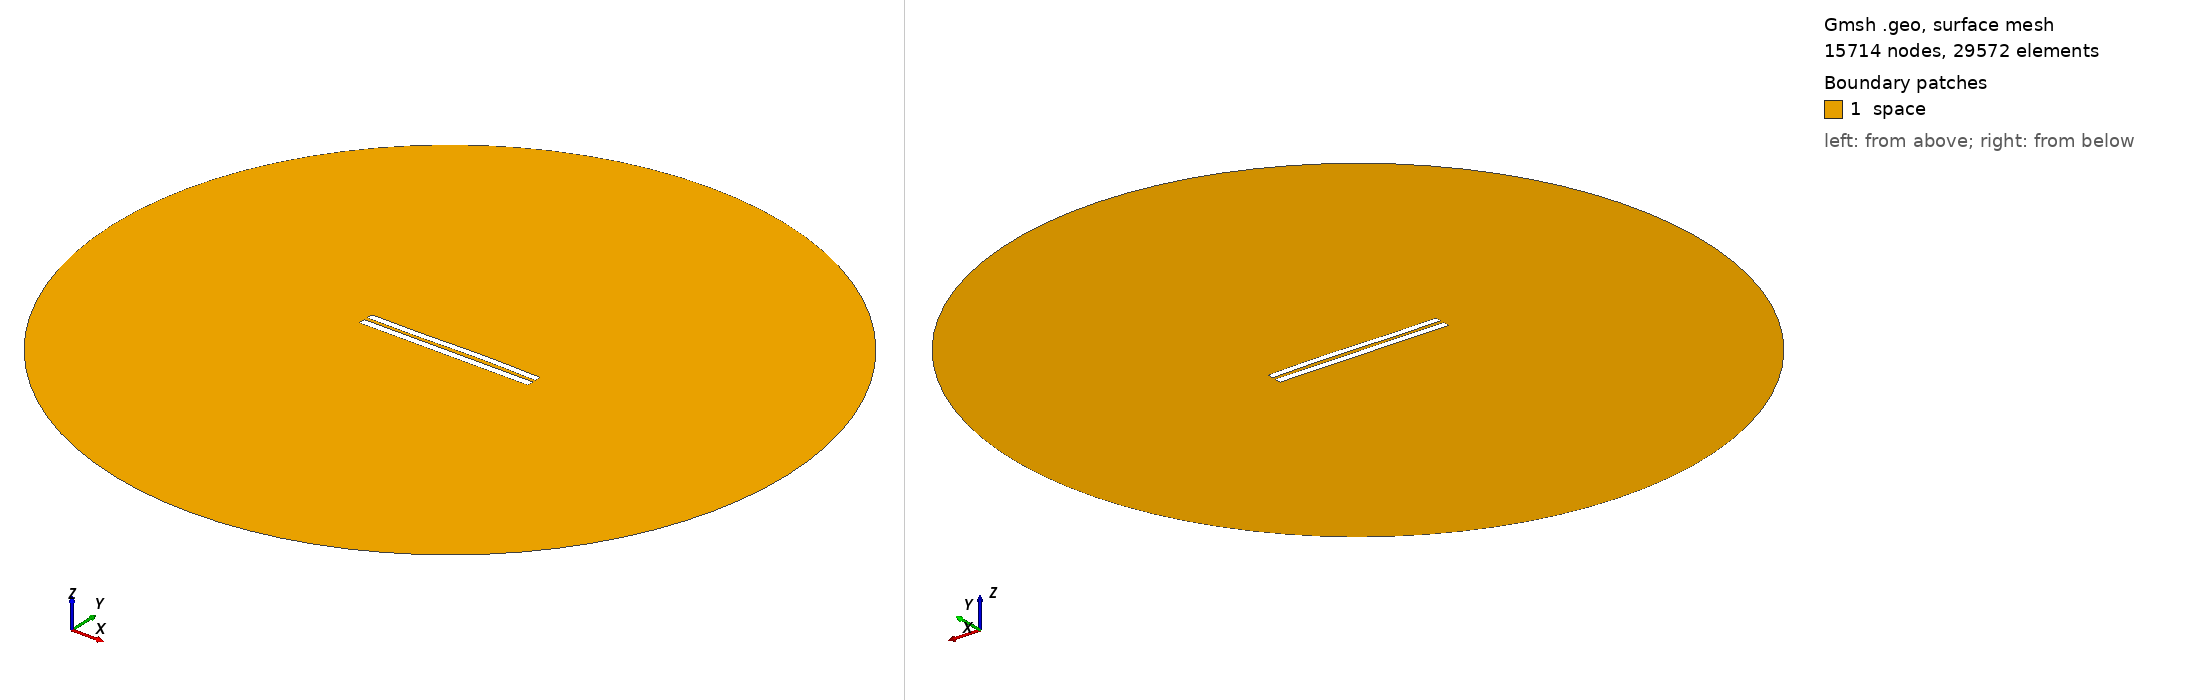

Gmsh geometry script, surface-meshed: 15714 nodes, 29572 surface elements. Boundary patches (legend numbers): 1 space. Left view from above one corner, right view from below the opposite corner. Legend entries are the model's physical surfaces. The drawing asked Gmsh for element sizes between 1% and 20% of the model's largest extent; the script's own settings can give other sizes.

=== 641.geo (drawn) ===
//---------------------------------------
// Geometry kernel
//---------------------------------------

SetFactory("OpenCASCADE");



//---------------------------------------
// Parameters of the geometry
//---------------------------------------

// Overetch of the upper plate
overetch = 0.125;

// Distance between the plates
distance = 2.0;

// Discretization over the x axis (for the deformation)
nx = 50; 

// Length of the plate
L = 100 - overetch; 

// Number of modes
n = 4; 

// 1st mode coefficient
coeff(1) = 0.15;
beta(1) = 0.596864 * 3.1415926535 / L;

// 2nd mode coefficient
coeff(2) = 0.15;
beta(2) = 1.49418 * 3.1415926535 / L;

// 3rd mode coefficient
coeff(3) = -0.15;
beta(3) = 2.50025 * 3.1415926535 / L;

// 4th mode coefficient
coeff(4) = 0.0;
beta(4) = 3.49999 * 3.1415926535 / L;



//---------------------------------------
// Upper plate (deformed rectangle)
//---------------------------------------

// Coordiantes of the upper plate
xmin = -50;
xmax = 50 - overetch;

// Height of the upper plate
yheight = 4 - 2 * overetch;

// Indexes of the points
UpperID[] = {};
LowerID[] = {};
LeftID[] = {};
RightID[] = {};

// Point index
p = 1;

// Horizontal edges
For i In {1:nx}
    x = xmin + (i-1)*(xmax - xmin)/(nx-1);

    y_bottom = distance / 2 + overetch;
    For j In {1:n}
        C = (Cosh(beta(j)*L) + Cos(beta(j)*L)) / (Sinh(beta(j)*L) + Sin(beta(j)*L));
        y_bottom  = y_bottom + coeff(j) * (Cosh(beta(j)*(x+50)) - Cos(beta(j)*(x+50)) - C * (Sinh(beta(j)*(x+50)) - Sin(beta(j)*(x+50))));
    EndFor

    y_top = y_bottom + yheight;

    Point(p) = {x, y_top, 0, 1.0};
    UpperID[i] = p;
    p = p + 1;

    Point(p) = {x, y_bottom, 0, 1.0};
    LowerID[i] = p;
    p = p + 1;
EndFor

// Create point lists
UpperPts[] = {}; LowerPts[] = {};
For i In {1:nx}
  UpperPts[] += {UpperID[i]};
  LowerPts[] += {LowerID[i]};
EndFor

// Build splines
Spline(1) = {UpperPts[]};
Spline(2) = {LowerPts[]};
Line(3) = {LowerPts[nx-1], UpperPts[nx-1]};
Line(4) = {LowerPts[0], UpperPts[0]};

// Build the plane surface
Curve Loop(1) = {2, 3, -1, -4};
Plane Surface(1) = {1};



//---------------------------------------
// Lower plate (rectangle)
//---------------------------------------

// Vertices
Point(1001) = {-50, -1, 0, 1.0};
Point(1002) = { 50, -1, 0, 1.0};
Point(1003) = { 50,  -5, 0, 1.0};
Point(1004) = {-50,  -5, 0, 1.0};

// Edges
Line(5) = {1001, 1002};
Line(6) = {1002, 1003};
Line(7) = {1003, 1004};
Line(8) = {1004, 1001};

// Plane surface
Line Loop(2) = {5, 6, 7, 8};
Plane Surface(2) = {2}; 



//---------------------------------------
// Outer (fictious) boundary
//---------------------------------------

// Points
Point(1005) = {0, 0, 0};       // Center
Point(1006) = {200, 0, 0};     // Start point
Point(1007) = {0, 200, 0};     // 90 degrees
Point(1008) = {-200, 0, 0};    // 180 degrees
Point(1009) = {0, -200, 0};    // 270 degrees

// Circle arcs (each needs start, center, end)
Circle(9) = {1006, 1005, 1007};
Circle(10) = {1007, 1005, 1008};
Circle(11) = {1008, 1005, 1009};
Circle(12) = {1009, 1005, 1006};

// Plane surface for the entire domain
Curve Loop(3) = {9, 10, 11, 12};
Surface(3) = {3};

// Subtract the plates from the whole domain to obtain the actual domain where we want to solve the equations
BooleanDifference{ Surface{3}; Delete; }{ Surface{1}; Surface{2}; Delete; }




//---------------------------------------
// Transfinite Lines/Curves
//---------------------------------------

// Set the number of points on the boundaries
r = 12;
d = 0.15;

// Plates
Transfinite Curve {1} = 50*r/4 Using Progression 1;
Transfinite Line {2} = 50*r Using Progression 1;
Transfinite Curve {3, 4} = 2*r Using Progression 1+d;
Transfinite Line {5} = 50*r Using Progression 1;
Transfinite Line {7} = 50*r/4 Using Progression 1;
Transfinite Line {6} = 2*r Using Progression 1+d;
Transfinite Line {8} = 2*r Using Progression 1-d;

// Outer boundary
Transfinite Line {9, 10, 11, 12} = 20 Using Progression 1;



//---------------------------------------
// Physical groups
//---------------------------------------                

// Physical curves (boundaries)
Physical Line("force_segment", 10) = {2};
Physical Line("upper_plate", 11) = {1, 3, 4};
Physical Line("lower_plate", 12) = {5, 6, 7, 8};
Physical Line("boundary", 20) = {9, 10, 11, 12};

// Physical Surfaces
Physical Surface("space", 30) = {3};



//---------------------------------------
// 6. Generate the Mesh
//---------------------------------------

// 2D mesh generation
Mesh 2;
